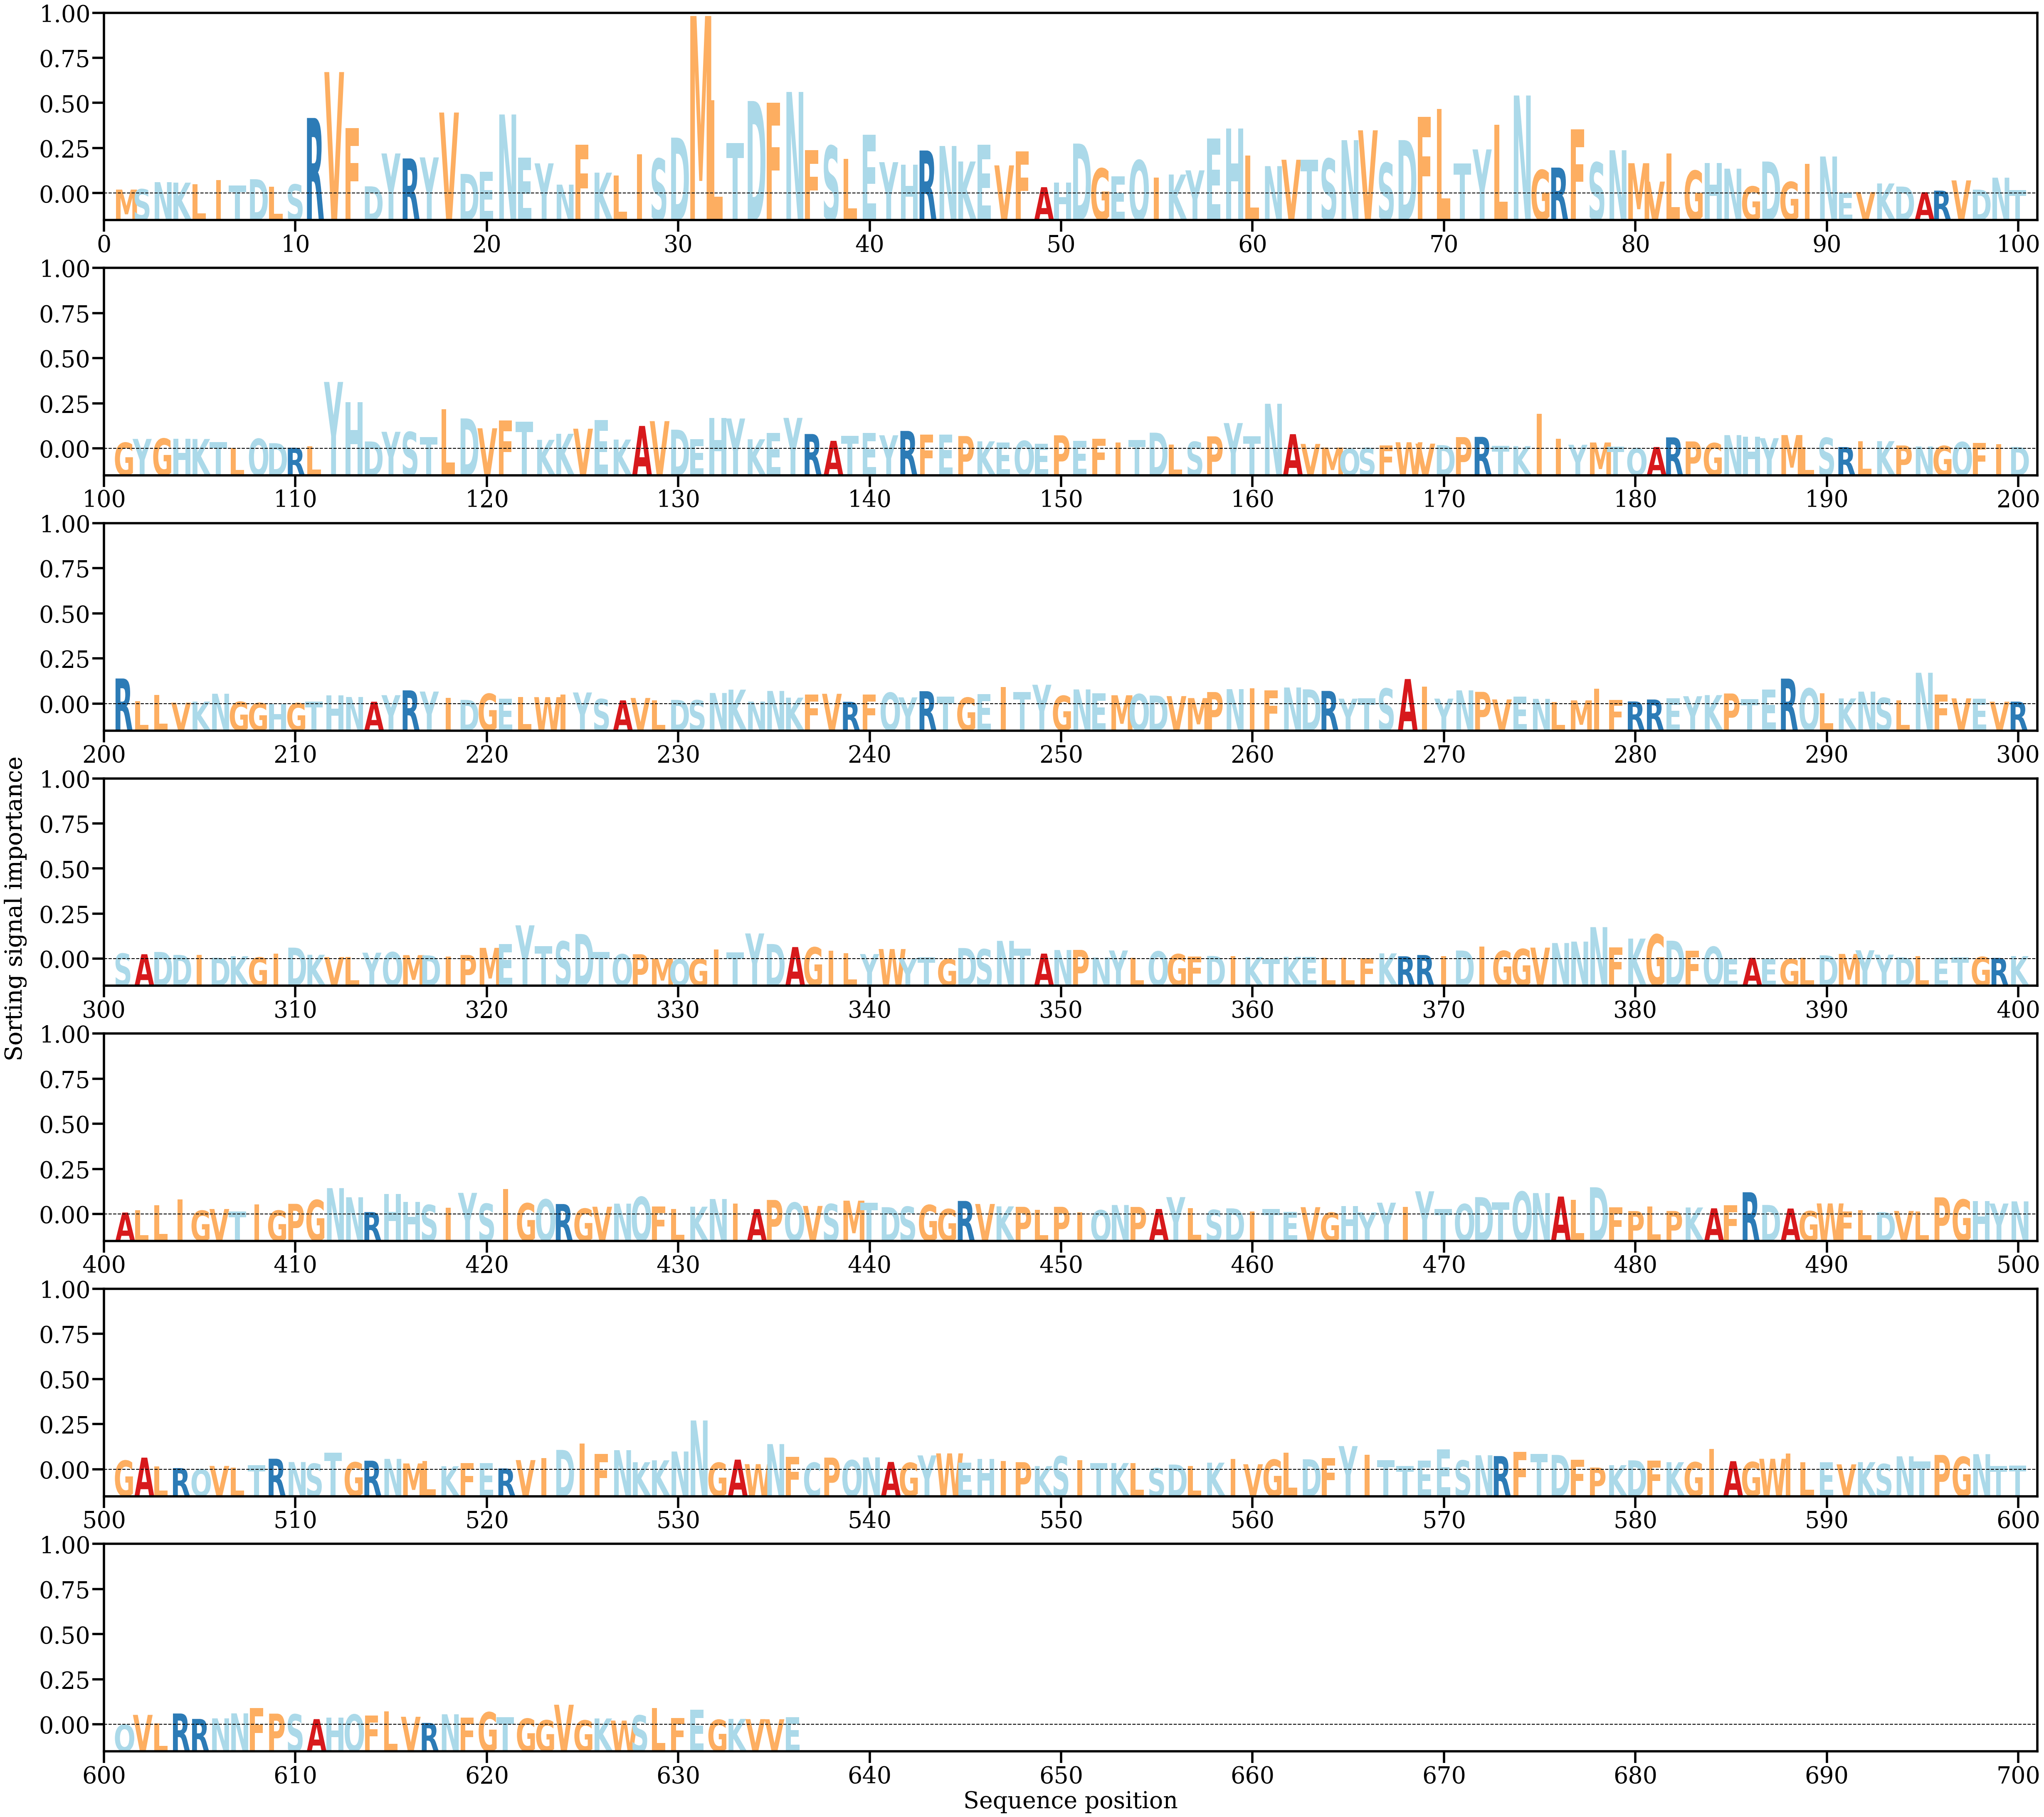

Data behind this chart, as committed beside it:
AA, Alpha
M, [0.00045297]
S, [0.00049974]
N, [0.00129161]
K, [0.00123805]
L, [0.00104436]
I, [0.00151248]
T, [0.00093068]
D, [0.00162351]
L, [0.00075363]
S, [0.00103629]
R, [0.00854393]
V, [0.01373103]
F, [0.0073974]
D, [0.00081954]
Y, [0.0045362]
R, [0.00397182]
Y, [0.00408872]
V, [0.00915898]
D, [0.0022216]
E, [0.00248825]
N, [0.00893892]
E, [0.00405593]
Y, [0.00341687]
N, [0.00101332]
F, [0.00552549]
K, [0.00236759]
L, [0.00203302]
I, [0.00442434]
S, [0.00394547]
D, [0.00632369]
M, [0.0200702]
L, [0.01054631]
T, [0.00569715]
D, [0.01046186]
F, [0.01029091]
N, [0.01148476]
F, [0.00490694]
S, [0.00539027]
L, [0.00391921]
E, [0.00666847]
Y, [0.00355109]
H, [0.0032506]
R, [0.0048679]
N, [0.00537931]
K, [0.00362548]
E, [0.0055314]
V, [0.00318691]
F, [0.00476699]
A, [0.00072345]
H, [0.00123989]
D, [0.00565127]
G, [0.00283787]
E, [0.00196708]
Q, [0.00376464]
I, [0.00183094]
K, [0.00215412]
Y, [0.00262551]
E, [0.00621047]
H, [0.00733668]
L, [0.00427984]
... 576 more rows
